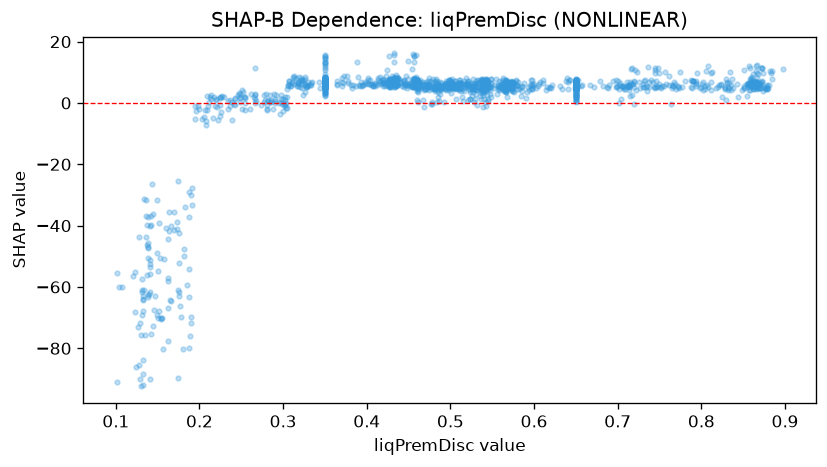

Data behind this chart, as committed beside it:
feature_value, shap_value
0.455, 5.42
0.566, 3.463
0.16, -40.7
0.35, 5.891
0.35, 5.391
0.482, 4.742
0.134, -31.18
0.488, 5.194
0.832, 4.946
0.568, 5.251
0.226, 1.97
0.222, -5.694
0.381, 5.827
0.851, 4.955
0.46, 4.924
0.239, -5.625
0.224, -4.404
0.248, 0.4509
0.281, -2.263
0.35, 5.908
0.35, 6.345
0.565, 5.084
0.35, 6.431
0.35, 5.338
0.132, -64.4
0.54, 5.271
0.372, 6.661
0.818, 4.806
0.365, 6.303
0.532, 5.187
0.566, 4.633
0.65, 4.819
0.302, 1.896
0.539, 5.215
0.456, 5.835
0.344, 4.947
0.482, 4.572
0.499, 4.838
0.545, 4.405
0.329, 5.338
0.35, 5.133
0.35, 5.152
0.174, -25.49
0.309, 5.507
0.132, -63.06
0.575, 3.899
0.35, 4.11
0.65, 5.06
0.35, 5.431
0.564, 4.327
0.35, 3.427
0.128, -43.83
0.3, -2.464
0.35, 5.122
0.448, 5.945
0.614, 4.16
0.261, -1.985
0.749, 9.691
0.498, 4.133
0.563, 5.087
... 1,593 more rows
